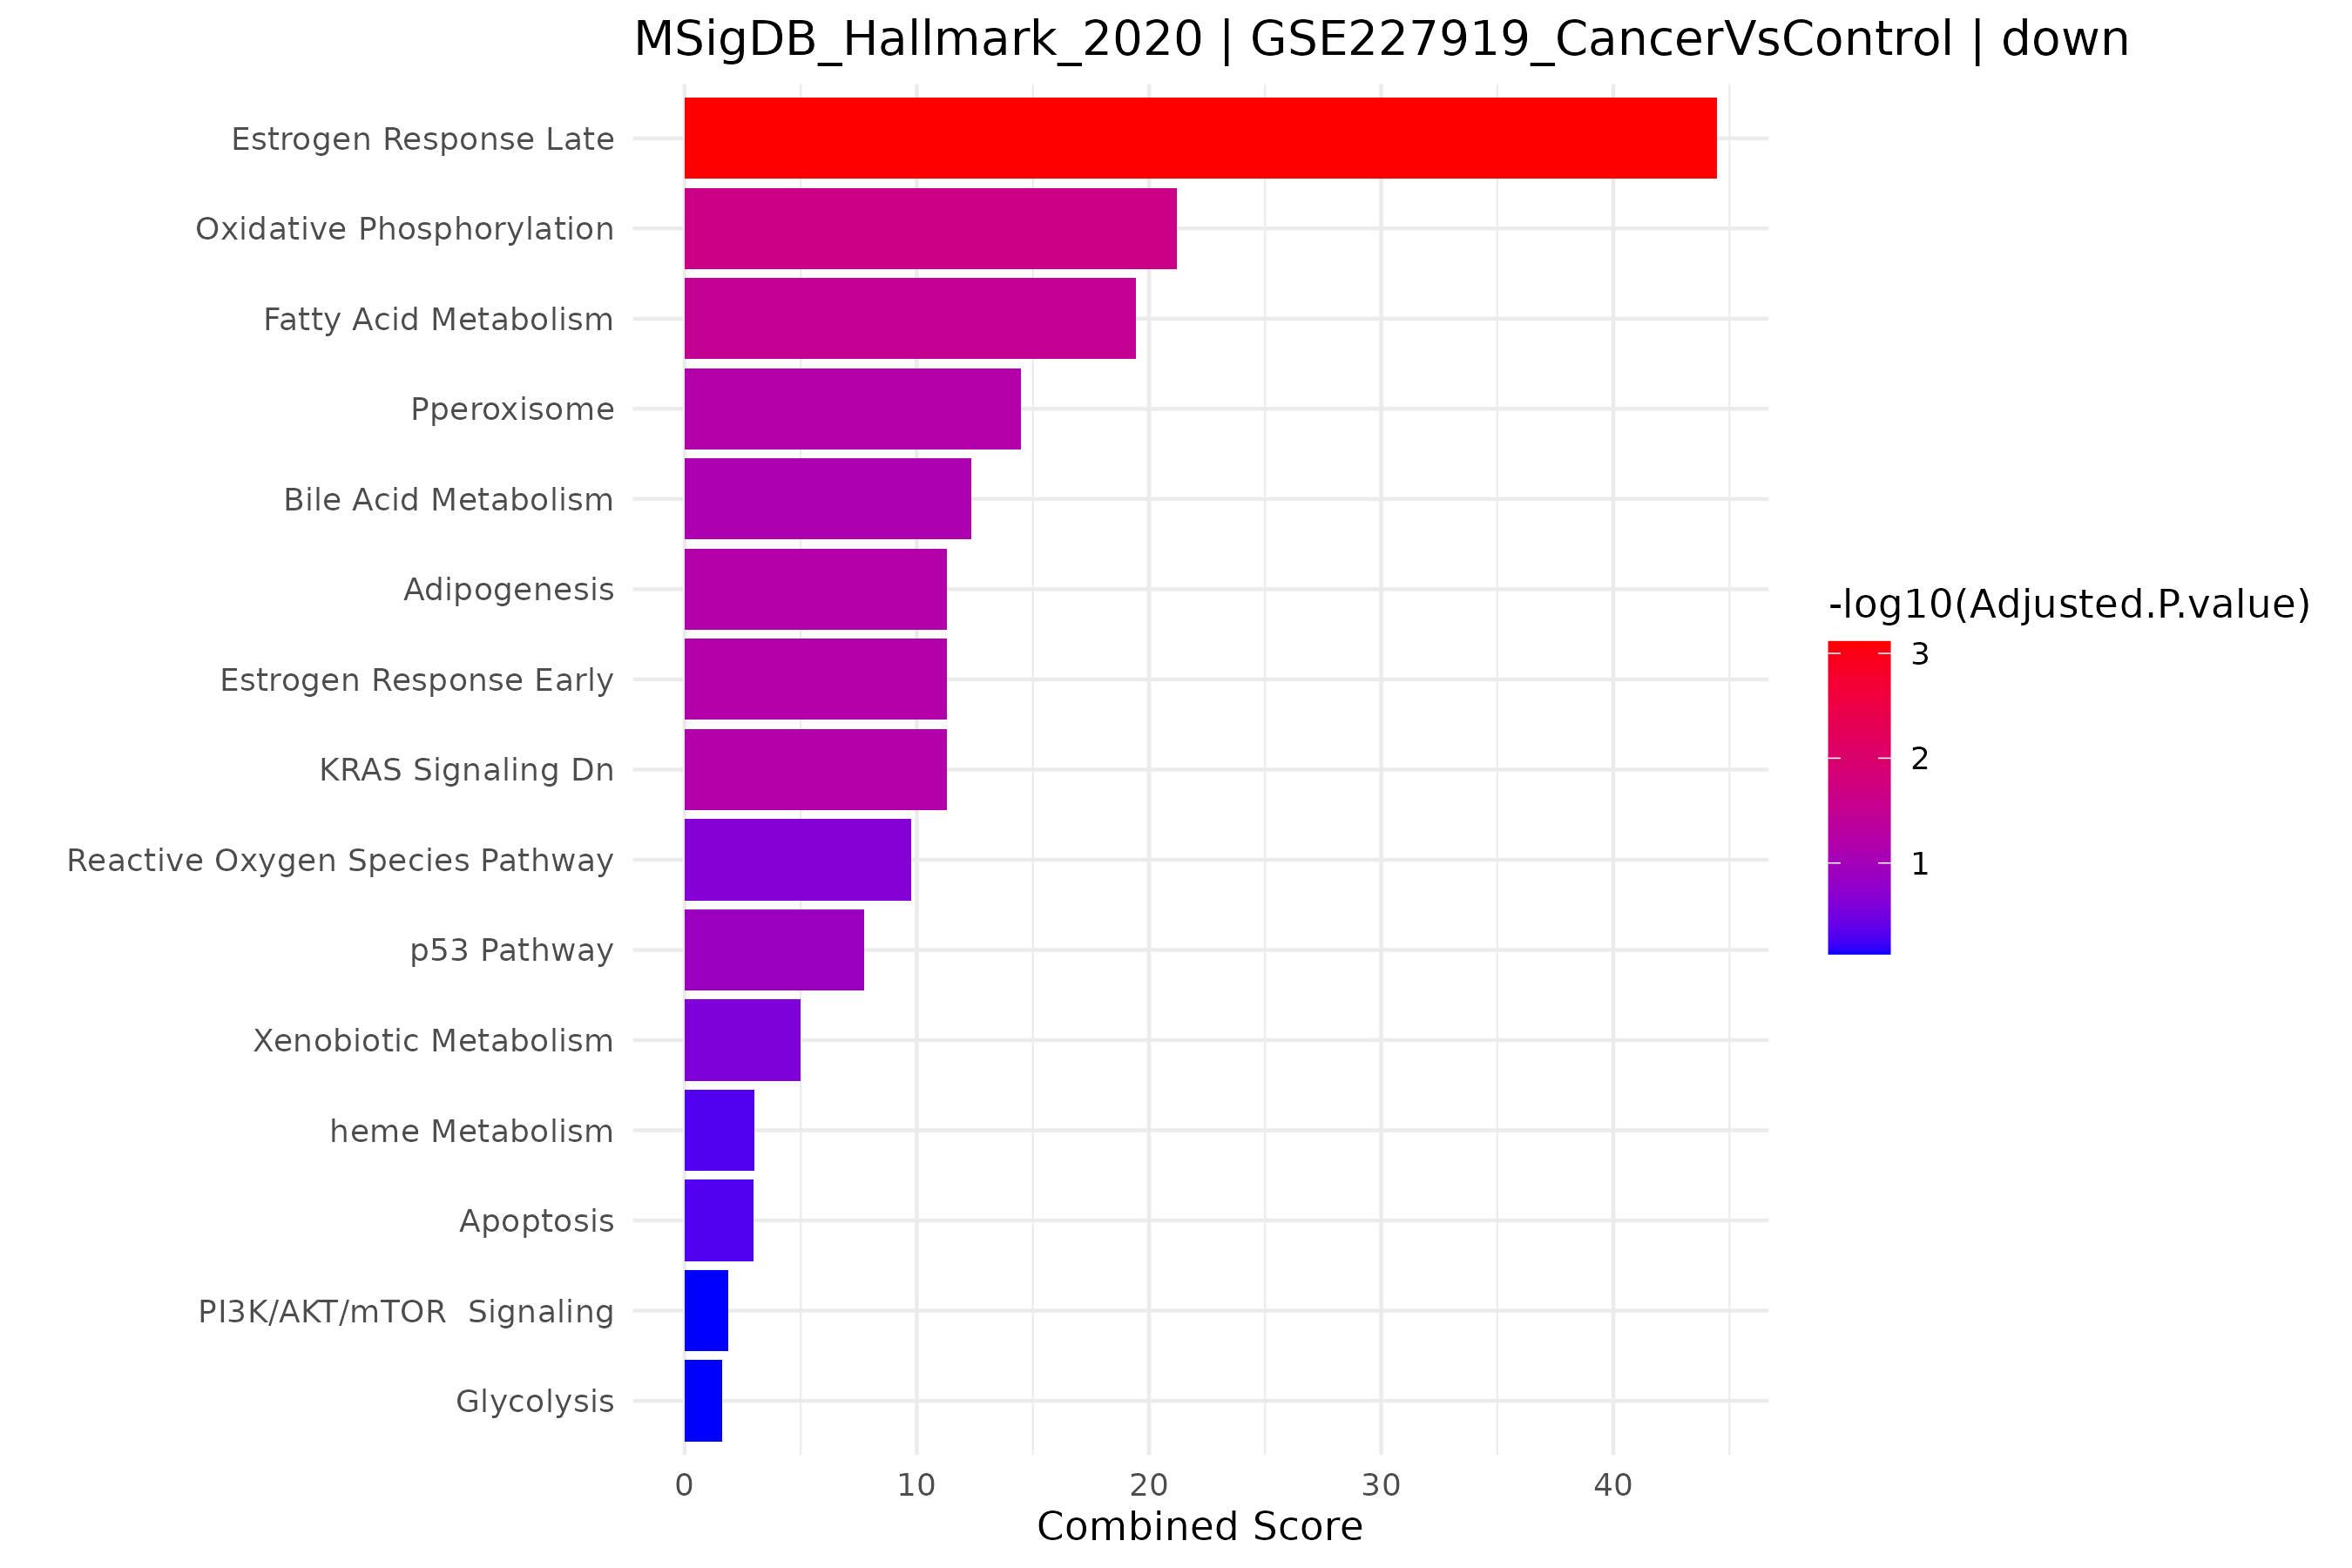

The data file committed next to this chart (first rows):
Term, Overlap, P.value, Adjusted.P.value, Old.P.value, Old.Adjusted.P.value, Odds.Ratio, Combined.Score, Genes
Estrogen Response Late, 14/200, 2.14185029797876e-05, 0.0007711, 0, 0, 4.135, 44.45, UNC13B;CLIC3;DCXR;KRT13;ETFB;KLF4;TOB1;K…
Oxidative Phosphorylation, 11/200, 0.001241, 0.02234, 0, 0, 3.17, 21.21, CYB5A;ALDH6A1;ACADVL;MAOB;RETSAT;MPC1;ET…
Fatty Acid Metabolism, 9/158, 0.002665, 0.03198, 0, 0, 3.278, 19.43, ALDH3A2;ACADVL;MCEE;RETSAT;ACOX1;AADAT;E…
Adipogenesis, 9/200, 0.01201, 0.06434, 0, 0, 2.552, 11.28, SULT1A1;RETSAT;ACOX1;EPHX2;PDCD4;ELOVL6;…
Estrogen Response Early, 9/200, 0.01201, 0.06434, 0, 0, 2.552, 11.28, SYNGR1;CLIC3;MINDY1;SCNN1A;SLC1A1;KRT13;…
KRAS Signaling Dn, 9/200, 0.01201, 0.06434, 0, 0, 2.552, 11.28, SPRR3;MFSD6;KLHDC8A;KRT13;SLC16A7;MAGIX;…
Pperoxisome, 6/104, 0.01251, 0.06434, 0, 0, 3.304, 14.47, RETSAT;ACOX1;EPHX2;ERCC1;ISOC1;CLN8
Bile Acid Metabolism, 6/112, 0.01748, 0.07866, 0, 0, 3.053, 12.36, RETSAT;EPHX2;DIO2;ISOC1;SLC27A5;NR3C2
p53 Pathway, 8/200, 0.03217, 0.1287, 0, 0, 2.25, 7.732, RETSAT;MAPKAPK3;FAM162A;GLS2;DCXR;MKNK2;…
Reactive Oxygen Species Pathway, 3/49, 0.0612, 0.2203, 0, 0, 3.5, 9.776, MSRA;GLRX2;PRDX6
Xenobiotic Metabolism, 7/200, 0.07717, 0.2526, 0, 0, 1.953, 5.003, CYB5A;RETSAT;DDAH2;ACOX1;DCXR;ETFDH;CYP2…
heme Metabolism, 6/200, 0.1644, 0.4878, 0, 0, 1.661, 2.999, SELENBP1;KAT2B;ALDH6A1;XK;MXI1;PPOX
Apoptosis, 5/161, 0.1761, 0.4878, 0, 0, 1.72, 2.986, TGFBR3;GSN;RETSAT;ERBB2;PDCD4
PI3K/AKT/mTOR  Signaling, 3/105, 0.3047, 0.7392, 0, 0, 1.574, 1.87, PLA2G12A;CAB39L;MKNK2
Glycolysis, 5/200, 0.308, 0.7392, 0, 0, 1.373, 1.617, CYB5A;FAM162A;RRAGD;MXI1;NDUFV3
Cholesterol Homeostasis, 2/74, 0.3962, 0.8915, 0, 0, 1.485, 1.374, GSTM2;TM7SF2
UV Response Dn, 3/144, 0.496, 0.9544, 0, 0, 1.136, 0.7966, TGFBR3;ERBB2;MGLL
IL-2/STAT5 Signaling, 4/199, 0.4998, 0.9544, 0, 0, 1.095, 0.7597, PLAGL1;RRAGD;SH3BGRL2;HOPX
Hypoxia, 4/200, 0.5037, 0.9544, 0, 0, 1.09, 0.7473, SELENBP1;FAM162A;RRAGD;MXI1
Androgen Response, 2/100, 0.5518, 0.9761, 0, 0, 1.089, 0.6475, DBI;GPD1L
Spermatogenesis, 2/135, 0.7133, 0.9761, 0, 0, 0.8011, 0.2707, PEBP1;SPATA6
Coagulation, 2/138, 0.7246, 0.9761, 0, 0, 0.7833, 0.2524, GSN;CRIP2
UV Response Up, 2/158, 0.7906, 0.9761, 0, 0, 0.6822, 0.1603, SULT1A1;TYRO3
TNF-alpha Signaling via NF-kB, 2/200, 0.8855, 0.9761, 0, 0, 0.5363, 0.06523, SLC16A6;KLF4
Apical Junction, 2/200, 0.8855, 0.9761, 0, 0, 0.5363, 0.06523, SLIT2;PCDH1
mTORC1 Signaling, 2/200, 0.8855, 0.9761, 0, 0, 0.5363, 0.06523, ELOVL6;TM7SF2
Epithelial Mesenchymal Transition, 2/200, 0.8855, 0.9761, 0, 0, 0.5363, 0.06523, TGFBR3;SLIT2
KRAS Signaling Up, 2/200, 0.8855, 0.9761, 0, 0, 0.5363, 0.06523, CAB39L;KLF4
DNA Repair, 1/150, 0.939, 0.9761, 0, 0, 0.3563, 0.02244, ERCC1
Mitotic Spindle, 1/199, 0.9756, 0.9761, 0, 0, 0.2674, 0.0066, GSN
G2-M Checkpoint, 1/200, 0.9761, 0.9761, 0, 0, 0.2661, 0.006443, MEIS1
Myogenesis, 1/200, 0.9761, 0.9761, 0, 0, 0.2661, 0.006443, GSN
Interferon Gamma Response, 1/200, 0.9761, 0.9761, 0, 0, 0.2661, 0.006443, ISOC1
Complement, 1/200, 0.9761, 0.9761, 0, 0, 0.2661, 0.006443, L3MBTL4
E2F Targets, 1/200, 0.9761, 0.9761, 0, 0, 0.2661, 0.006443, SHMT1
Myc Targets V1, 1/200, 0.9761, 0.9761, 0, 0, 0.2661, 0.006443, TXNL4A
